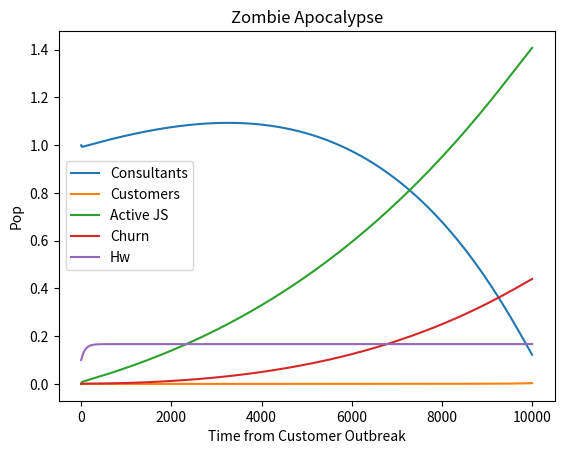

This figure's Python source:
# -*- coding: utf-8 -*-
"""
HDZG Model: Heros, Consultants, Zombie/customer Eradication, Learning and Public Awareness
The below script has been written with the purpose of modeling the rates at which Consultants, Active JS, Customers, Churn and Survival Probability
change over the span of a PS zombie apocolypse. In this case we have accounted for Consultants learning to handle Jumpstarts, teach one another and the possibility of heroes. 
These rates of change have been defined by the 5 ODEs given in the brief and defined in the function "f" below. 
This script will also allow the inital values for each of these classes to be changed and therefore give the user the opportunity 
to observe how changing these initial values will effect each class's outcome during the apocalypse. 
This model is a slightly more complex model which consists of 5 classes: 
Consultants(Living), Active JS(Possibility of Ressurection), Customers(Living-Dead), Human Survival Possibility and Churn(No Return) which are governed by the 5 ODEs
    Consultants'=b*Hi-d*Hi-(1-hwi)*Hi*Zi #Formula for H'
    Active'=d*Hi+(1-hwi)*Hi*Zi-res*Di-dec*Di #Formula for D'
    Customers'=(res*Di)-(hwi*Hi*Zi)-(e*Hi*(Zi**0.5)) #Formula for Z'
    Churn'=dec*Di+hwi*Hi*Zi+e*Hi*(Zi**0.5) #Formula for G'
    Human Survival Probability=((l*hwi*((1-hwi)**0.5))*Hi*Zi)-(ldec*hwi)+(lteach*(1-hwi))  
    
This Script uses Scipy's ODEint function in order to solve the given equations with given initial values.
The values on lines below can be edited in order to model a different beginning case(e.g. More or less powerful human heros)
The perc function is used to get value per unit time. It reutrns the inputted value (intre) divided by the time inputted(time).
In this case all values are given per annum or diem and there for time inputted is either 365.25(a year) or 1(a day)
"""
from scipy.integrate import odeint
import matplotlib.pyplot as plt
import numpy as np

#Function defined to convert given variables per diem

def perc(intre, time):
    return intre/time
    
#One year defined as 365.25 to account for leap years
year=365.25

#inital variables defined and converted to per diem via perc funtion.

b=perc(0.04,year)#(birth)The percentage of Consultants that are hired each year.
d=perc(0.02,year)#(death) The percentage of Consultants that are sacrificed to PS gods each year (Jumpstart assigned)
res=perc(0.02,year)#(resurrection)The rate at which active Jumpstarts become Customers per year.
dec=perc(0.01,year)#(decay)The rate at which the Customers or Jumpstarts go dark.
l=0.03#(learning rate)The rate at which knowledge on fighting Customer Zombies is taught per year.
e=0.0002#(hero)Percerntage of populace that become Jumpstart experts per year. Or new hire ramps
ldec=0.01#(learning decrease)The rate at which knowledge in handling Jumpstarts is lost or forgotten per year.
lteach=0.2*ldec#(teaching)The rate at which knowledge in handling Jumpstarts is taught accounting for knowledge lost yearly.

#Defining function to implement given formula.
def f(y, t):
    #Creates an array 'y' to store ODEs
    Hi=y[0]
    Di=y[1]
    Zi=y[2]
    Gi=y[3]
    hwi=y[4]
    
    #Defining given formula 
    f0=b*Hi-d*Hi-(1-hwi)*Hi*Zi #Formula for Cons'
    f1=d*Hi+(1-hwi)*Hi*Zi-res*Di-dec*Di #Formula for AJ'
    f2=(res*Di)-(hwi*Hi*Zi)-(e*Hi*(Zi**0.5)) #Formula for Cus'
    f3=dec*Di+hwi*Hi*Zi+e*Hi*(Zi**0.5) #Formula for Ch'
    f4=((l*hwi*((1-hwi)**0.5))*Hi*Zi)-(ldec*hwi)+(lteach*(1-hwi)) #Formula for Hwi'
    
    #Returns each formula in an array 'y'
    return[f0,f1,f2,f3,f4]    

#Initial values for each class 
D0=0#ActiveJS
Z0=0.001#Customers
H0=1-Z0#Consultants 
G0=0#Churn
hw0=0.1#Human Survival Rate   

#Assigning inital values to y0 array
y0=[H0,D0,Z0,G0,hw0]
#Creating an array to define the time of simulation
t = np.linspace(0,10000,1000)
#Calls odeint function on array 'y'(defined in function f)
#function is called over a range of time t(defined above)
ans = odeint(f, y0, t)    
#answers are saved to corrosponding array columns
H = ans[:,0]
D = ans[:,1]
Z = ans[:,2]
G = ans[:,3]
hw = ans[:,4]

#plotting results for all ODEs
plt.figure()
plt.plot(t, H, label='Consultants')
plt.plot(t, Z, label='Customers')
plt.plot(t, D, label='Active JS')
plt.plot(t, G, label='Churn')
plt.plot(t, hw, label='Hw')
plt.xlabel('Time from Customer Outbreak')
plt.ylabel('Pop')
plt.title('Zombie Apocalypse')
plt.legend(loc=0)
plt.show()

